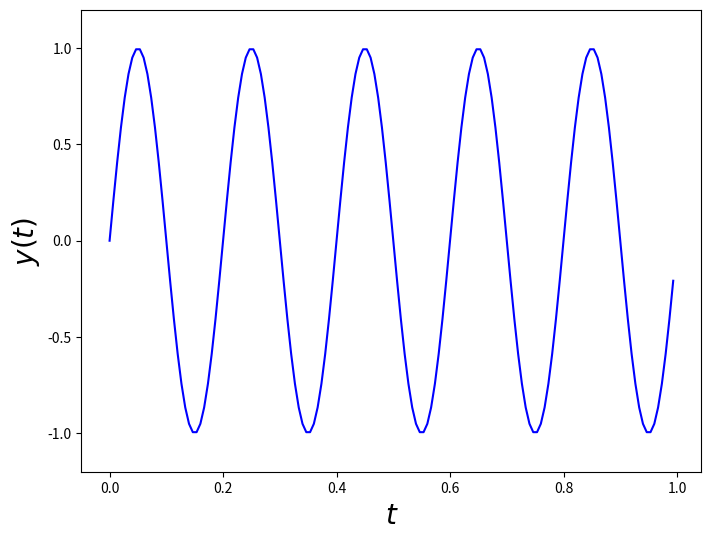
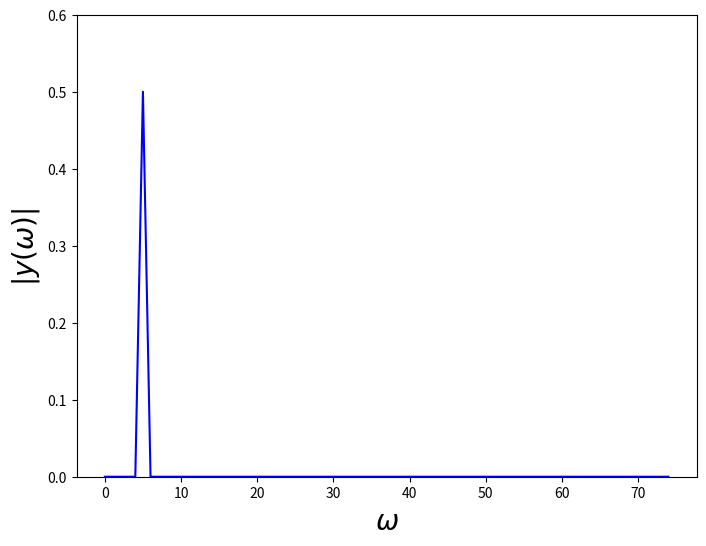

Reproduce these figures in Python, in order. (Note: this script raises an exception after producing the figures.)
from scipy import fftpack

%matplotlib inline
import numpy as np
import matplotlib.pyplot as plt
from matplotlib.image import imread

# set the signal properties
sample_rate = 150.0
signal_freq = 5

# generate a range of time values
t = np.arange(0, 1, 1 / sample_rate)

# calculate the sin curve
y = np.sin(2 * np.pi * signal_freq * t)

# plot the curve
plt.figure(figsize=(8, 6))
plt.plot(t, y, 'b-')
plt.ylim(-1.2, 1.2)
plt.xlabel('$t$', fontsize=20)
plt.ylabel('$y(t)$', fontsize=20)
plt.show()

# define the frequency range
frq = (np.arange(y.size) * sample_rate / y.size)[:int(y.size / 2)]

# calculate the FFT of the sine curve
abs_y = np.abs((fftpack.fft(y) / y.size)[:frq.size])

# display the FFT data
plt.figure(figsize=(8, 6))
plt.plot(frq, abs_y, 'b-')
plt.ylim(0, 0.6)
plt.xlabel('$\omega$', fontsize=20)
plt.ylabel('$|y(\omega)|$', fontsize=20)
plt.show()

# import the linalg module
from scipy import linalg

# read in an image
x = imread('materials/r2d2.jpg')[:, :, 0]

# calculate the svd
u, s, v = linalg.svd(x)

# keep only singular values >= 1.0
s_new = s * (np.abs(s) >= 1.0)

# reconstruct the image with thresholded singular values
s_new = linalg.diagsvd(s_new, *x.shape)
x_new = np.dot(u, np.dot(s_new, v))

# dsiplay the two images
plt.figure(figsize=(10, 8))
plt.subplot(121)
plt.imshow(x, interpolation='none', cmap='gray')
plt.title('Original Image')
plt.subplot(122)
plt.imshow(x_new, interpolation='none', cmap='gray')
plt.title('Reconstructed Image')
plt.show()

from astropy.io import fits

# read image data from FITS file
x = fits.getdata('materials/r2d2.fits')

# Display the image
plt.figure(figsize=(6, 6))
plt.imshow(x)
plt.show()

# generate an array of random numbers
x = np.random.ranf((10, 10))

# save array to a FITS file
fits.PrimaryHDU(x).writeto('materials/random_data.fits')

# read in image from scipy.misc
from scipy.misc import face

# import Gaussian filter function
from scipy.ndimage import gaussian_filter

# import astropy methods
from astropy.convolution import convolve_fft

# set the image as a 2D array
image = face()[:, :, 0]

# create a 2D Gaussian kernel with sigma=0.5
kernel = np.zeros(image.shape)
kernel[tuple(np.array(kernel.shape) // 2)] = 1
kernel = gaussian_filter(kernel, 20)

# convolve the image by the kernel
convolved_image = convolve_fft(image, kernel, boundary='wrap')

# display the images
plt.figure(figsize=(16, 6))
plt.subplot(131)
plt.imshow(image, cmap='gray')
plt.subplot(132)
plt.imshow(kernel)
plt.subplot(133)
plt.imshow(convolved_image, cmap='gray')
plt.show()


# Implement your code here

# Implement your code here